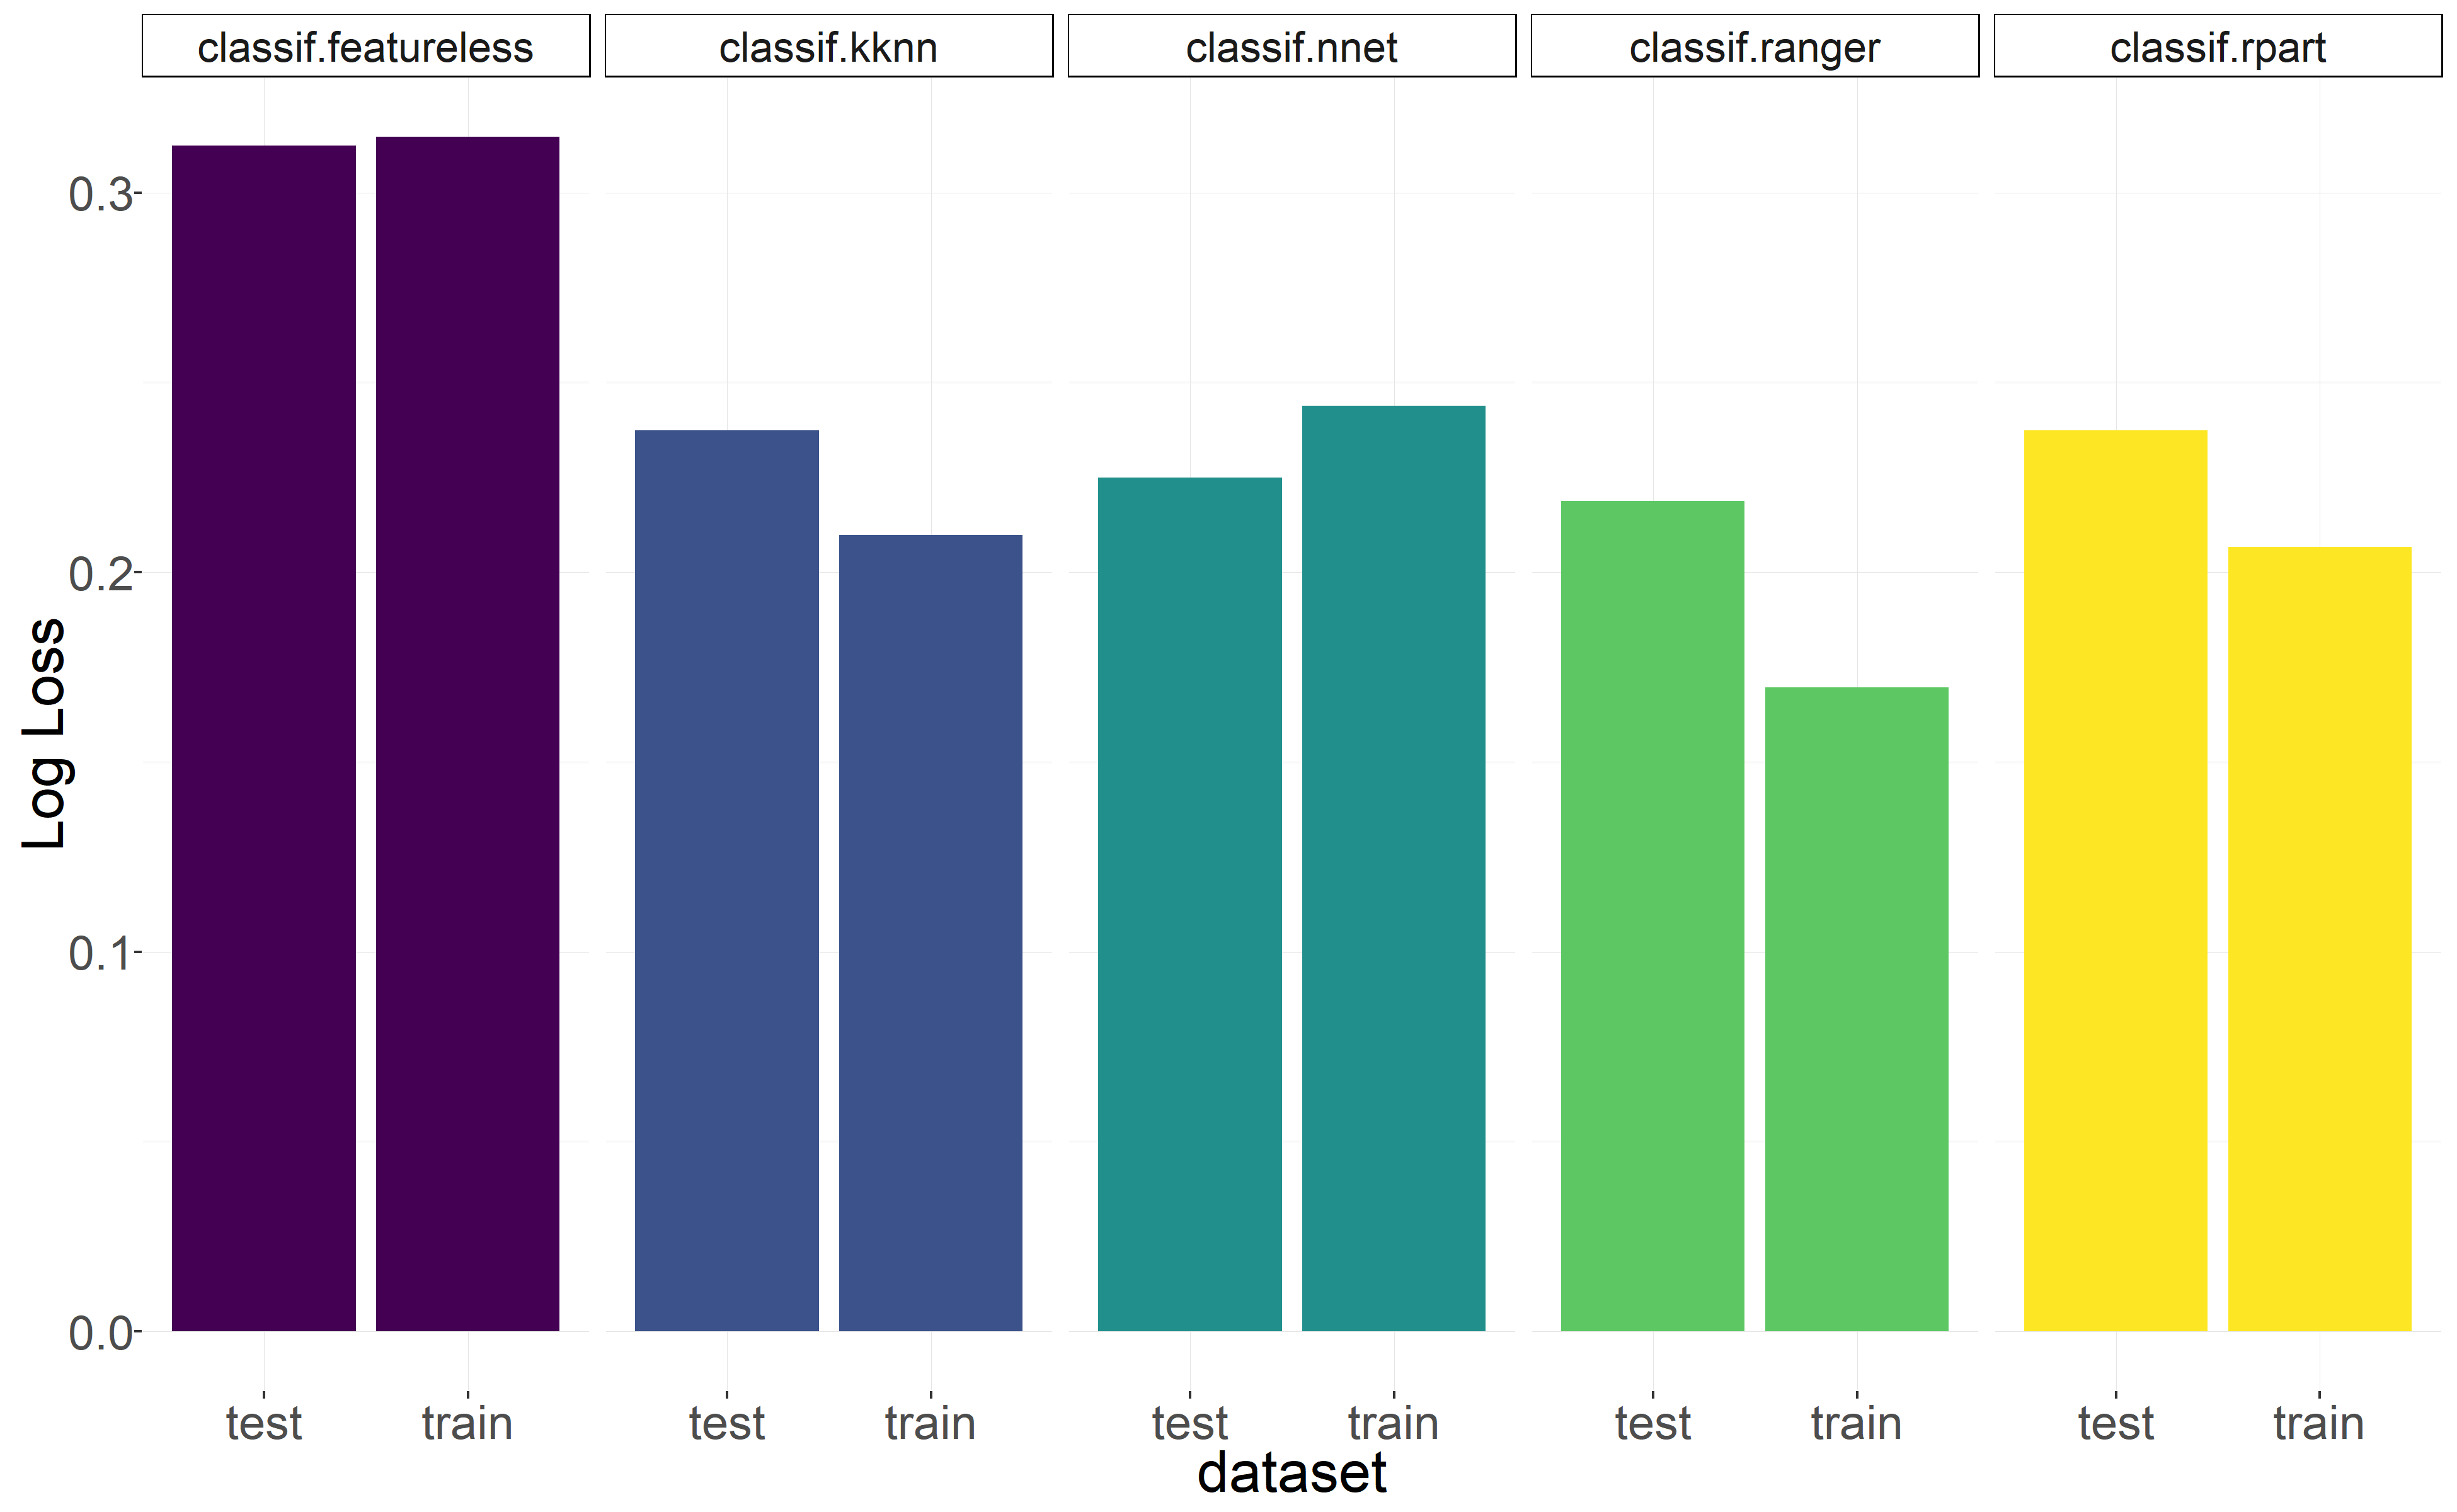

The table this chart was drawn from, first rows:
Log Loss, learner, dataset
0.3125, classif.featureless, test
0.3148, classif.featureless, train
0.2375, classif.kknn, test
0.2099, classif.kknn, train
0.225, classif.nnet, test
0.2438, classif.nnet, train
0.2188, classif.ranger, test
0.1698, classif.ranger, train
0.2375, classif.rpart, test
0.2068, classif.rpart, train
